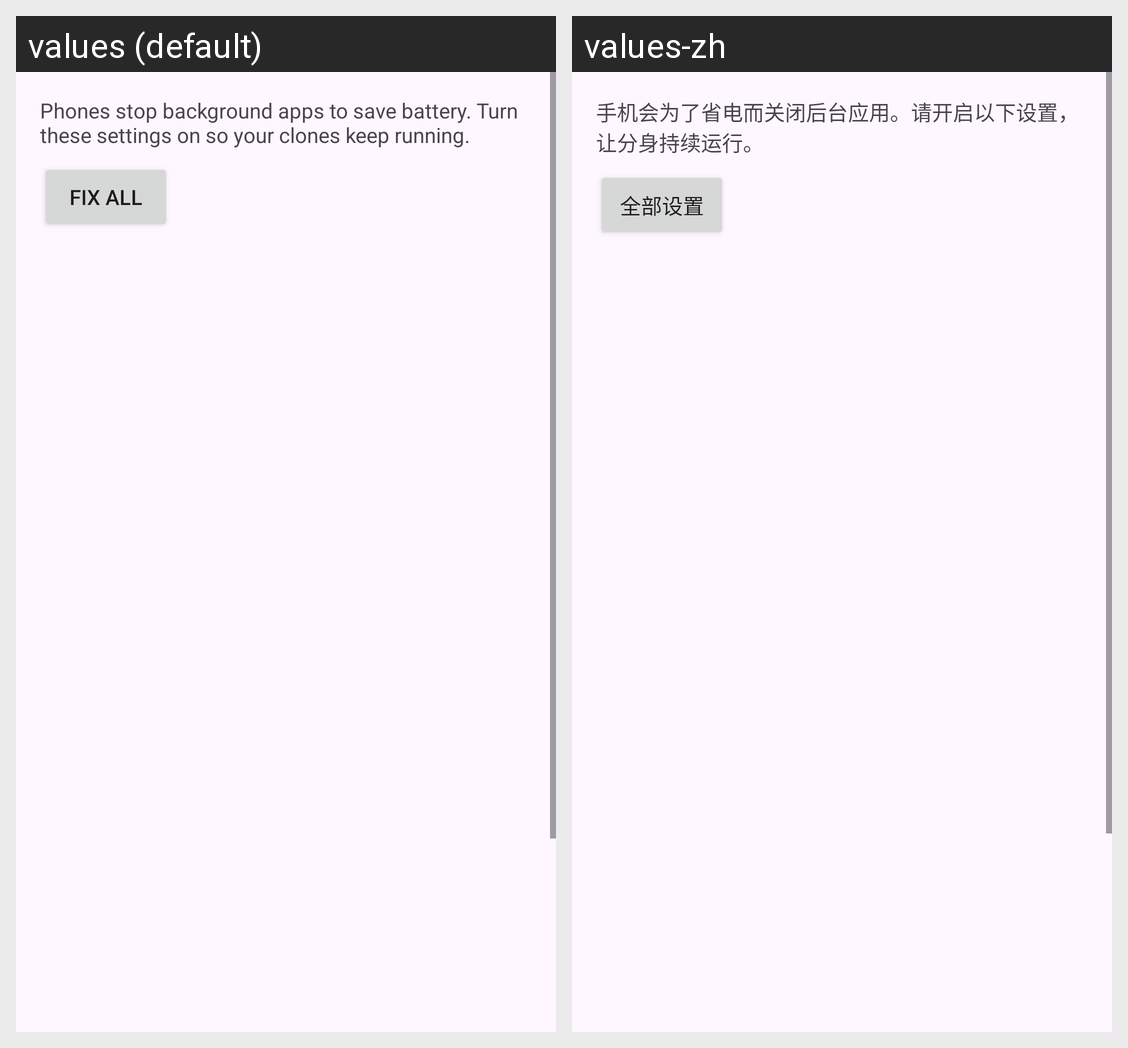

Translations of the strings shown on this Android screen, per locale in the grid:
Android screen res/layout/activity_keepalive_guide.xml rendered under 2 locales, left to right: values (default), values-zh. Device: Nexus 5 (rendered at 1080×1920; each locale shown at half size, 540×960, under a caption strip naming it); theme Theme.CloneLab.
Strings drawn on this screen, with the default value and each locale's value (text and hints the layout hard-codes, and strings that could not be matched under every locale, appear in the picture but are not listed):

guide_intro
  values: Phones stop background apps to save battery. Turn these settings on so your clones keep running.
  values-zh: 手机会为了省电而关闭后台应用。请开启以下设置，让分身持续运行。

guide_fix_all
  values: Fix all
  values-zh: 全部设置
